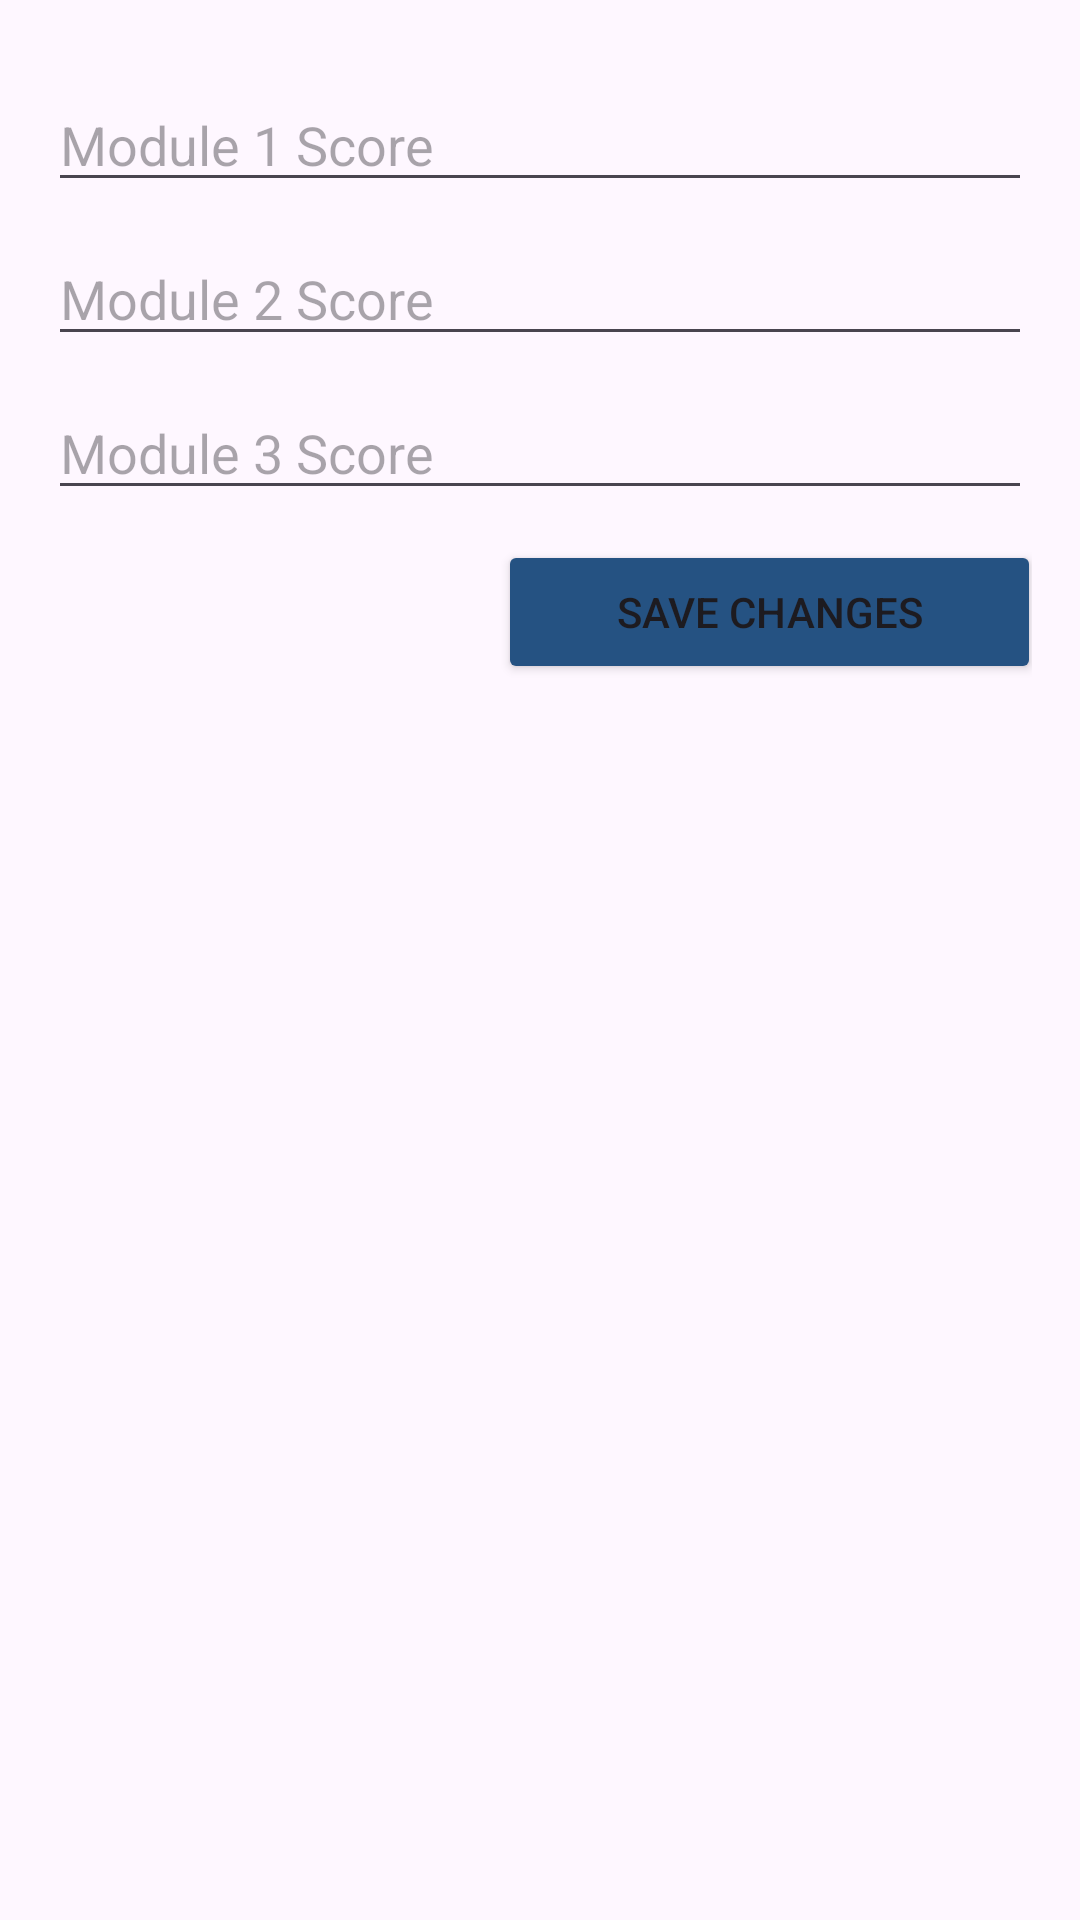

This screen was rendered from an Android layout file. Write that file and the resources it references.
<!-- AndroidManifest.xml: application theme Theme.StudentManagement_IT21822544 -->
<!-- res/layout/edit_results.xml -->
<?xml version="1.0" encoding="utf-8"?>
<LinearLayout
    xmlns:android="http://schemas.android.com/apk/res/android"
    xmlns:app="http://schemas.android.com/apk/res-auto"
    android:layout_width="match_parent"
    android:layout_height="wrap_content"
    android:orientation="vertical"
    android:padding="16dp">

    <EditText
        android:id="@+id/editModule1"
        android:layout_width="match_parent"
        android:layout_height="wrap_content"
        android:layout_marginTop="10dp"
        android:hint="Module 1 Score" />

    <EditText
        android:id="@+id/editModule2"
        android:layout_width="match_parent"
        android:layout_height="wrap_content"
        android:layout_marginTop="10dp"
        android:hint="Module 2 Score" />

    <EditText
        android:id="@+id/editModule3"
        android:layout_width="match_parent"
        android:layout_height="wrap_content"
        android:layout_marginTop="10dp"
        android:hint="Module 3 Score" />

    <Button
        android:id="@+id/saveButton"
        android:layout_width="181dp"
        android:layout_height="wrap_content"
        android:layout_marginLeft="150dp"
        android:layout_marginTop="10dp"
        android:backgroundTint="@color/btn"
        android:text="SAVE CHANGES"
        app:cornerRadius="5dp" />

</LinearLayout>
<!-- resources referenced by this layout -->
<resources>
  <color name="btn">#255282</color>
  <style name="Theme.StudentManagement_IT21822544" parent="Base.Theme.StudentManagement_IT21822544" />
  <style name="Base.Theme.StudentManagement_IT21822544" parent="Theme.Material3.DayNight.NoActionBar">
          
          
      </style>
</resources>
